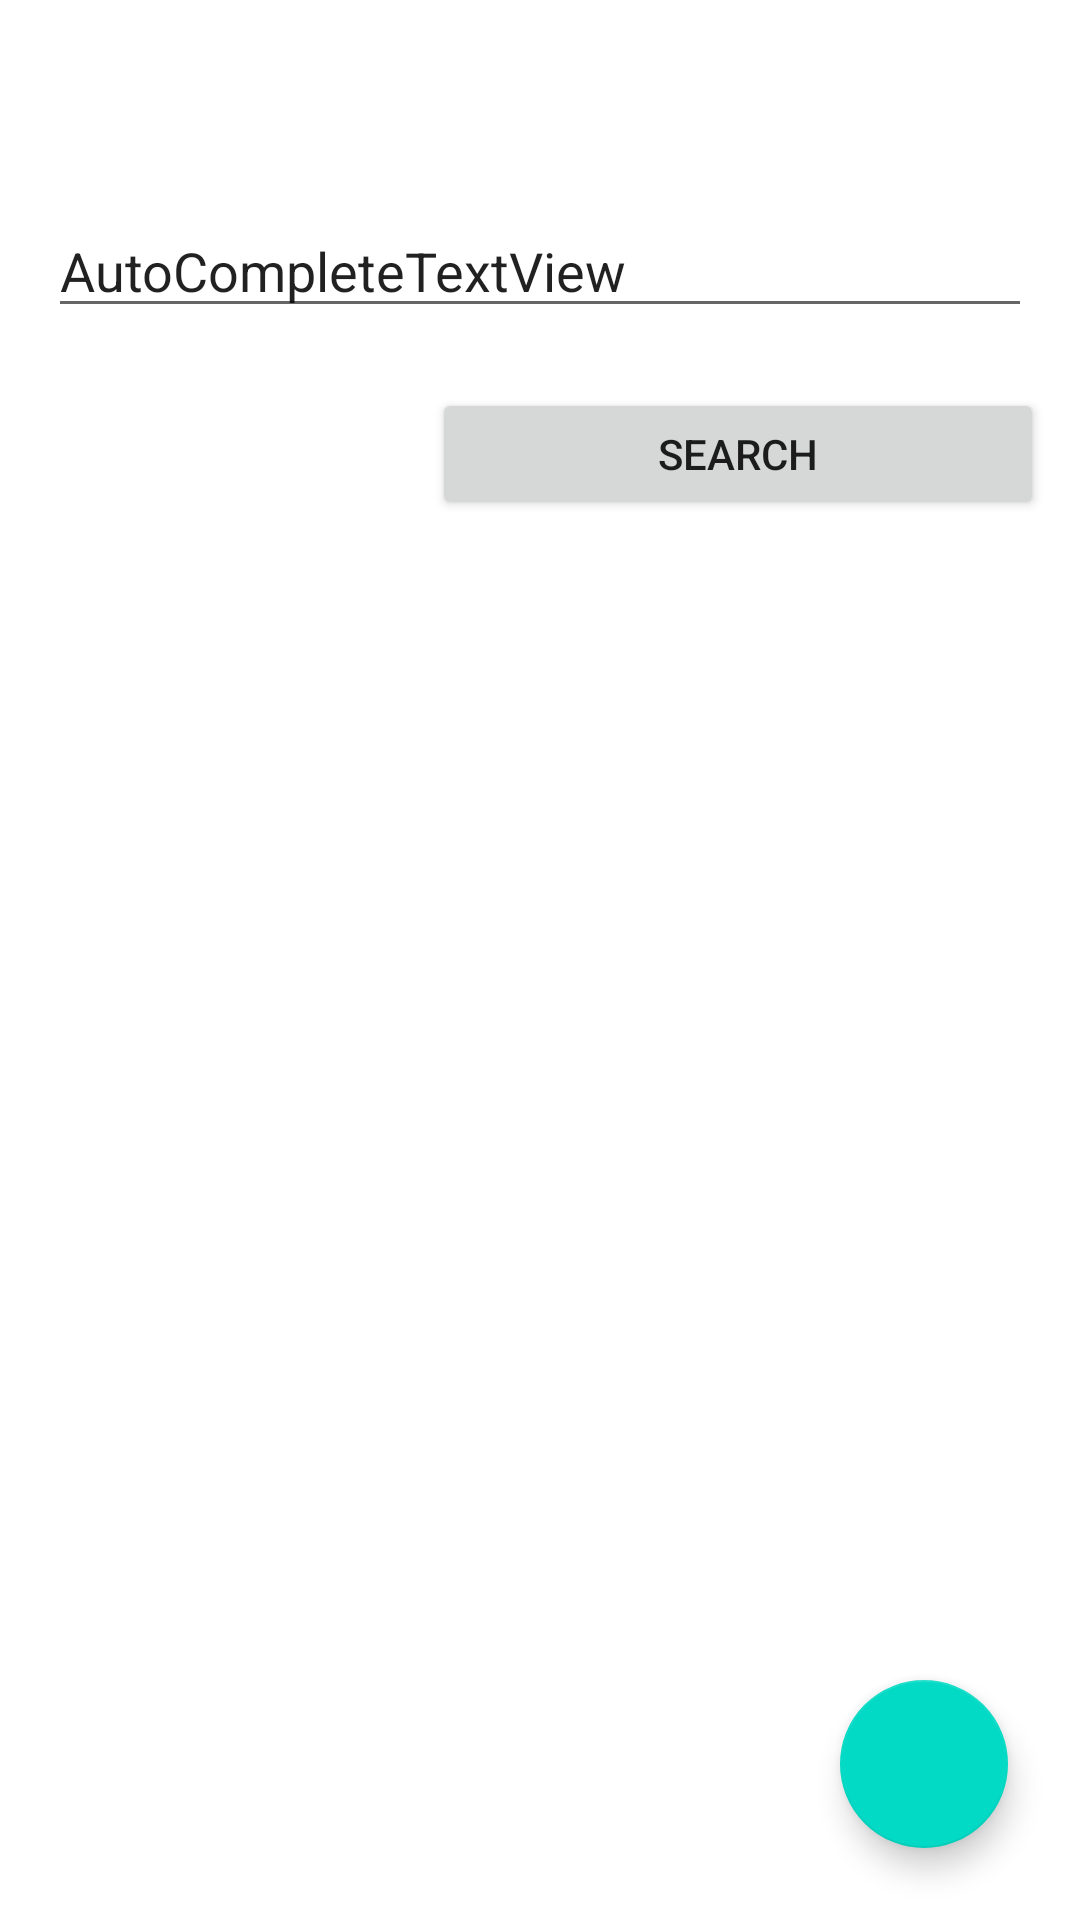

Here is an Android app screen rendered from its layout file. Give the layout XML and the strings, colors and styles it references.
<!-- AndroidManifest.xml: application theme Theme.NetPractical -->
<!-- res/layout/activity_student_list.xml -->
<?xml version="1.0" encoding="utf-8"?>
<androidx.constraintlayout.widget.ConstraintLayout xmlns:android="http://schemas.android.com/apk/res/android"
    xmlns:app="http://schemas.android.com/apk/res-auto"
    xmlns:tools="http://schemas.android.com/tools"
    android:id="@+id/main"
    android:layout_width="match_parent"
    android:layout_height="match_parent"
    tools:context=".activity.StudentListActivity">

    <AutoCompleteTextView
        android:id="@+id/searchInput"
        android:layout_width="0dp"
        android:layout_height="wrap_content"
        android:layout_marginStart="16dp"
        android:layout_marginTop="68dp"
        android:layout_marginEnd="16dp"
        android:text="AutoCompleteTextView"
        app:layout_constraintEnd_toEndOf="parent"
        app:layout_constraintHorizontal_bias="0.497"
        app:layout_constraintStart_toStartOf="parent"
        app:layout_constraintTop_toTopOf="parent" />

    <Button
        android:id="@+id/searchBtn"
        android:layout_width="204dp"
        android:layout_height="44dp"
        android:layout_marginTop="20dp"
        android:text="@string/Search_btn_text"
        app:layout_constraintEnd_toEndOf="parent"
        app:layout_constraintHorizontal_bias="0.923"
        app:layout_constraintStart_toStartOf="parent"
        app:layout_constraintTop_toBottomOf="@+id/searchInput" />

    <androidx.recyclerview.widget.RecyclerView
        android:id="@+id/RecyclerView"
        android:layout_width="0dp"
        android:layout_height="0dp"
        android:layout_marginStart="16dp"
        android:layout_marginTop="16dp"
        android:layout_marginEnd="16dp"
        android:layout_marginBottom="16dp"
        app:layout_constraintBottom_toBottomOf="parent"
        app:layout_constraintEnd_toEndOf="parent"
        app:layout_constraintStart_toStartOf="parent"
        app:layout_constraintTop_toBottomOf="@+id/searchBtn"
        app:layout_constraintVertical_bias="0.567" />

    <com.google.android.material.floatingactionbutton.FloatingActionButton
        android:id="@+id/AddBtn"
        android:layout_width="wrap_content"
        android:layout_height="wrap_content"
        android:layout_marginEnd="24dp"
        android:layout_marginBottom="24dp"
        android:clickable="true"
        android:contentDescription="AddBtn"
        app:layout_constraintBottom_toBottomOf="parent"
        app:layout_constraintEnd_toEndOf="parent"
        app:srcCompat="@drawable/outline_add_2_24" />
</androidx.constraintlayout.widget.ConstraintLayout>
<!-- resources referenced by this layout -->
<resources>
  <string name="Search_btn_text">Search</string>
  <style name="Theme.NetPractical" parent="Theme.MaterialComponents.DayNight.DarkActionBar">
          
          <item name="colorPrimary">@color/purple_500</item>
          <item name="colorPrimaryVariant">@color/purple_700</item>
          <item name="colorOnPrimary">@color/white</item>
          
          <item name="colorSecondary">@color/teal_200</item>
          <item name="colorSecondaryVariant">@color/teal_700</item>
          <item name="colorOnSecondary">@color/black</item>
          
          <item name="android:statusBarColor">?attr/colorPrimaryVariant</item>
          
      </style>
  <!-- not gathered from this repository: default colours our renderer supplied (Android Studio template values) -->
  <color name="purple_500">#FF6200EE</color>
  <color name="purple_700">#FF3700B3</color>
  <color name="teal_200">#FF03DAC5</color>
  <color name="teal_700">#FF018786</color>
  <color name="black">#FF000000</color>
  <color name="white">#FFFFFFFF</color>
</resources>
